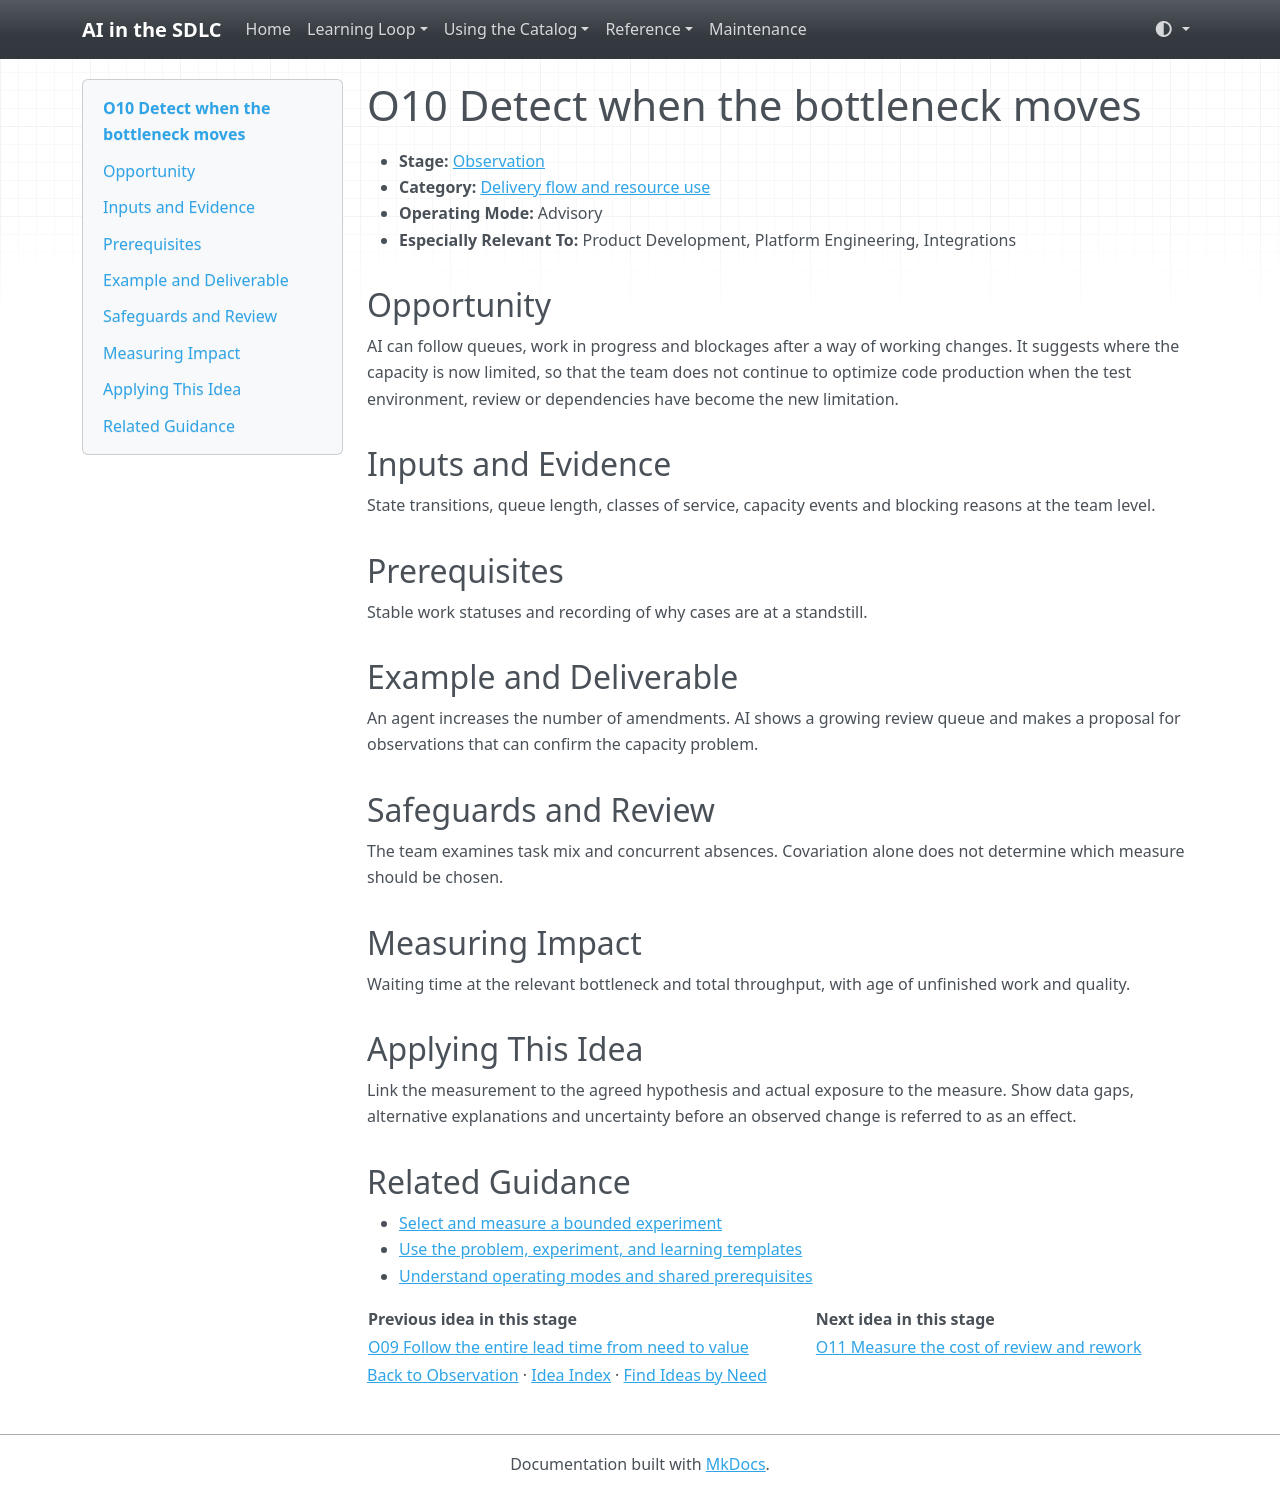

repository: grove/ai-sdlc · page: ideas/O10/index.html · generator: mkdocs

# O10 Detect when the bottleneck moves

<a id="o10"></a>

- **Stage:** [Observation](../stages/observation.md)
- **Category:** [Delivery flow and resource use](../stages/observation.md#o-category-2)
- **Operating Mode:** Advisory
- **Especially Relevant To:** Product Development, Platform Engineering, Integrations

## Opportunity

AI can follow queues, work in progress and blockages after a way of working changes. It suggests where the capacity is now limited, so that the team does not continue to optimize code production when the test environment, review or dependencies have become the new limitation.

## Inputs and Evidence

State transitions, queue length, classes of service, capacity events and blocking reasons at the team level.

## Prerequisites

Stable work statuses and recording of why cases are at a standstill.

## Example and Deliverable

An agent increases the number of amendments. AI shows a growing review queue and makes a proposal for observations that can confirm the capacity problem.

## Safeguards and Review

The team examines task mix and concurrent absences. Covariation alone does not determine which measure should be chosen.

## Measuring Impact

Waiting time at the relevant bottleneck and total throughput, with age of unfinished work and quality.

## Applying This Idea

Link the measurement to the agreed hypothesis and actual exposure to the measure. Show data gaps, alternative explanations and uncertainty before an observed change is referred to as an effect.

## Related Guidance

- [Select and measure a bounded experiment](../guides/impact-measurement.md)
- [Use the problem, experiment, and learning templates](../templates.md)
- [Understand operating modes and shared prerequisites](../guides/how-to-use.md)

| Previous idea in this stage | Next idea in this stage |
| --- | --- |
| [O09 Follow the entire lead time from need to value](O09.md) | [O11 Measure the cost of review and rework](O11.md) |

[Back to Observation](../stages/observation.md) · [Idea Index](../idea-index.md) · [Find Ideas by Need](../guides/find-by-need.md)
